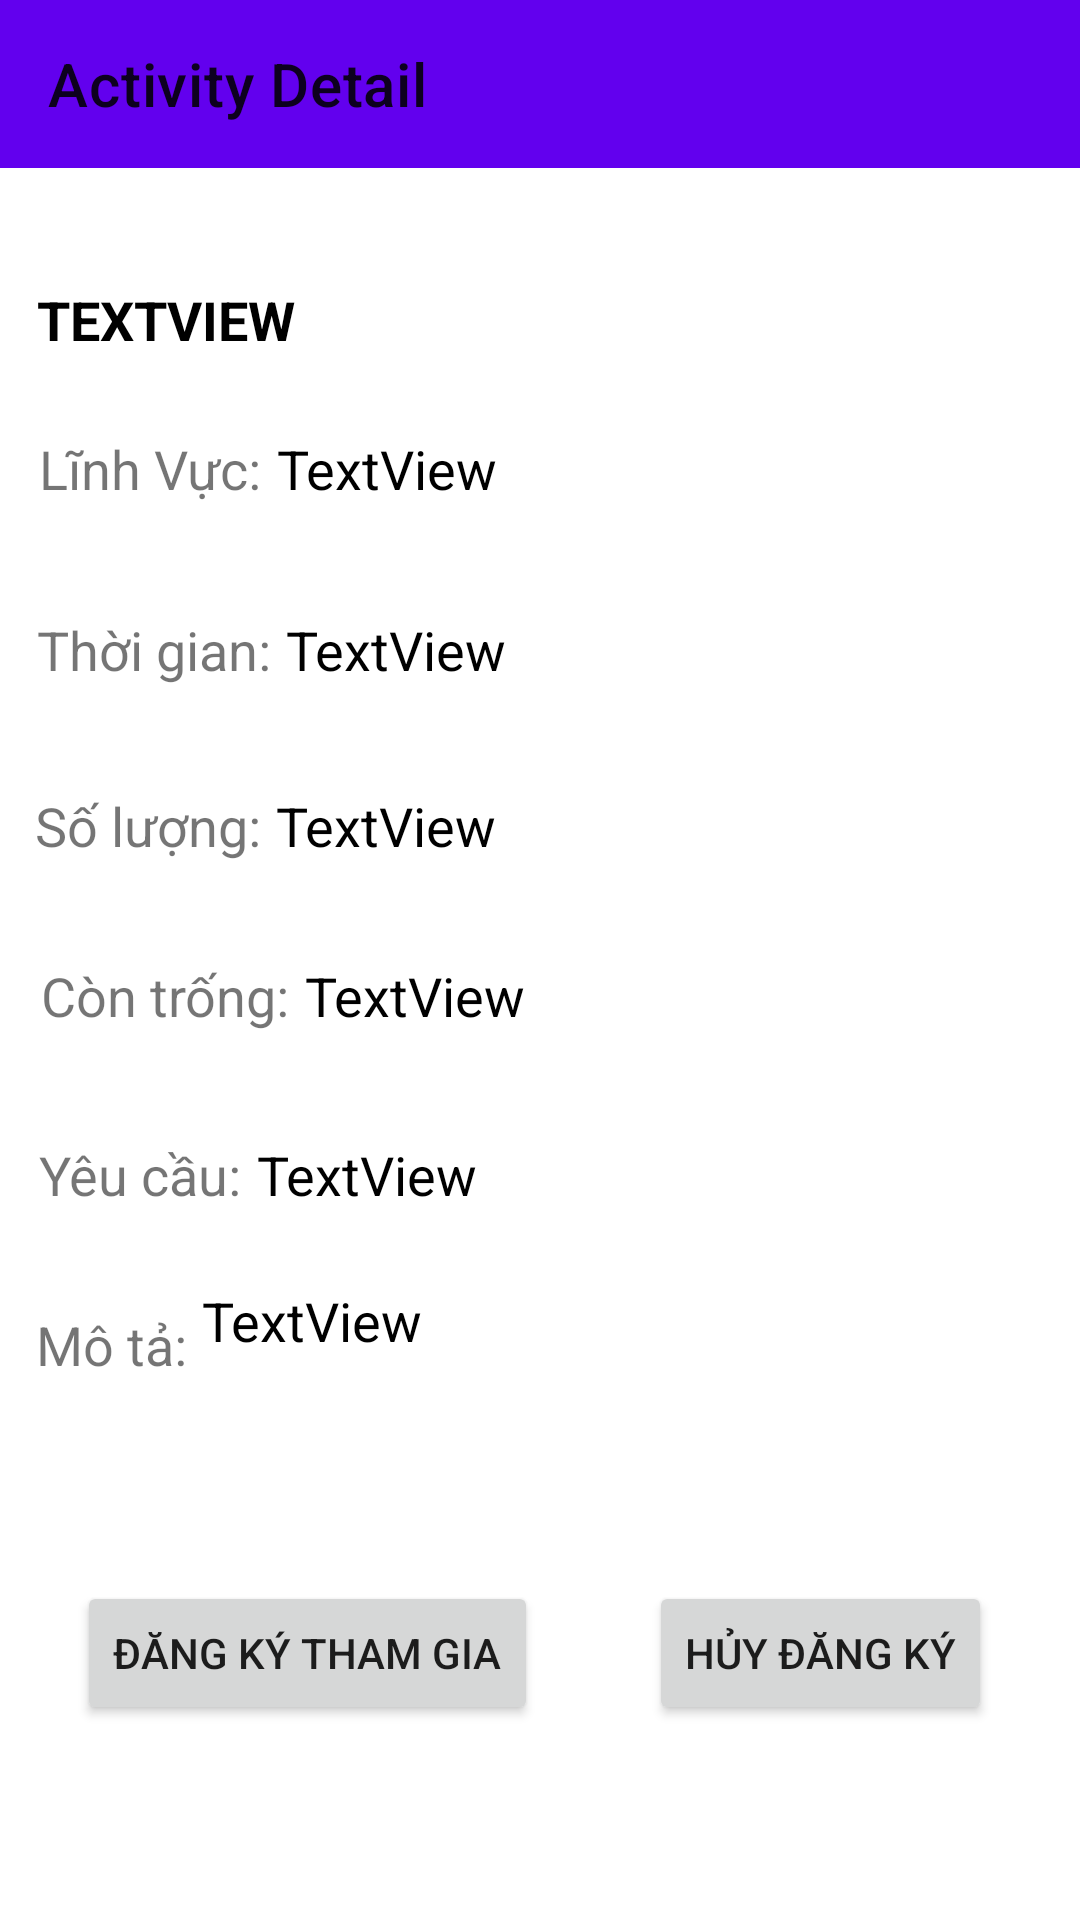

Produce the Android XML layout that renders to this screen, including the resource entries it uses.
<!-- AndroidManifest.xml: application theme AppTheme -->
<!-- res/layout/activity_home_show_detail.xml -->
<?xml version="1.0" encoding="utf-8"?>
<androidx.constraintlayout.widget.ConstraintLayout xmlns:android="http://schemas.android.com/apk/res/android"
    xmlns:app="http://schemas.android.com/apk/res-auto"
    xmlns:tools="http://schemas.android.com/tools"
    android:layout_width="match_parent"
    android:layout_height="match_parent"
    tools:context=".home_show_activity_detail">

    <com.google.android.material.appbar.AppBarLayout
        android:id="@+id/main_app_bar"
        android:layout_width="0dp"
        android:layout_height="wrap_content"
        app:layout_constraintEnd_toEndOf="parent"
        app:layout_constraintStart_toStartOf="parent"
        app:layout_constraintTop_toTopOf="parent">

        <androidx.appcompat.widget.Toolbar
            android:id="@+id/main_toolbar"
            android:layout_width="match_parent"
            android:layout_height="wrap_content"
            app:title="Activity Detail" />

    </com.google.android.material.appbar.AppBarLayout>

    <TextView
        android:id="@+id/activity_name"
        android:layout_width="wrap_content"
        android:layout_height="wrap_content"
        android:text="@string/home_activityDetail_text1"
        android:textAllCaps="true"
        android:textColor="@color/colorText"
        android:textSize="18sp"
        android:textStyle="bold"
        app:layout_constraintBottom_toBottomOf="parent"
        app:layout_constraintEnd_toEndOf="parent"
        app:layout_constraintHorizontal_bias="0.045"
        app:layout_constraintStart_toStartOf="parent"
        app:layout_constraintTop_toTopOf="@+id/main_app_bar"
        app:layout_constraintVertical_bias="0.153" />

    <TextView
        android:id="@+id/textView4"
        android:layout_width="wrap_content"
        android:layout_height="wrap_content"
        android:text="@string/home_activityDetail_text2"
        android:textSize="18sp"
        app:layout_constraintBottom_toBottomOf="parent"
        app:layout_constraintEnd_toEndOf="parent"
        app:layout_constraintHorizontal_bias="0.045"
        app:layout_constraintStart_toStartOf="parent"
        app:layout_constraintTop_toTopOf="@+id/main_app_bar"
        app:layout_constraintVertical_bias="0.234" />

    <TextView
        android:id="@+id/activity_filed"
        android:layout_width="0dp"
        android:layout_height="wrap_content"
        android:paddingLeft="5dp"
        android:paddingRight="5dp"
        android:text="@string/home_activityDetail_text3"
        android:textColor="@color/colorText"
        android:textSize="18sp"
        app:layout_constraintBottom_toBottomOf="parent"
        app:layout_constraintEnd_toEndOf="parent"
        app:layout_constraintHorizontal_bias="0.0"
        app:layout_constraintStart_toEndOf="@+id/textView4"
        app:layout_constraintTop_toTopOf="@+id/main_app_bar"
        app:layout_constraintVertical_bias="0.234" />

    <TextView
        android:id="@+id/textView6"
        android:layout_width="wrap_content"
        android:layout_height="wrap_content"
        android:text="@string/home_activityDetail_text4"
        android:textSize="18sp"
        app:layout_constraintBottom_toBottomOf="parent"
        app:layout_constraintEnd_toEndOf="parent"
        app:layout_constraintHorizontal_bias="0.044"
        app:layout_constraintStart_toStartOf="parent"
        app:layout_constraintTop_toTopOf="parent"
        app:layout_constraintVertical_bias="0.332" />

    <TextView
        android:id="@+id/activity_time"
        android:layout_width="0dp"
        android:layout_height="wrap_content"
        android:paddingLeft="5dp"
        android:paddingRight="5dp"
        android:text="@string/home_activityDetail_text5"
        android:textColor="@color/colorText"
        android:textSize="18sp"
        app:layout_constraintBottom_toBottomOf="parent"
        app:layout_constraintEnd_toEndOf="parent"
        app:layout_constraintHorizontal_bias="1.0"
        app:layout_constraintStart_toEndOf="@+id/textView6"
        app:layout_constraintTop_toTopOf="@+id/main_app_bar"
        app:layout_constraintVertical_bias="0.332" />

    <TextView
        android:id="@+id/textView8"
        android:layout_width="wrap_content"
        android:layout_height="wrap_content"
        android:text="@string/home_activityDetail_text6"
        android:textSize="18sp"
        app:layout_constraintBottom_toBottomOf="parent"
        app:layout_constraintEnd_toEndOf="parent"
        app:layout_constraintHorizontal_bias="0.041"
        app:layout_constraintStart_toStartOf="parent"
        app:layout_constraintTop_toTopOf="parent"
        app:layout_constraintVertical_bias="0.427" />

    <TextView
        android:id="@+id/activity_amount"
        android:layout_width="0dp"
        android:layout_height="wrap_content"
        android:paddingLeft="5dp"
        android:paddingRight="5dp"
        android:text="@string/home_activityDetail_text7"
        android:textColor="@color/colorText"
        android:textSize="18sp"
        app:layout_constraintBottom_toBottomOf="parent"
        app:layout_constraintEnd_toEndOf="parent"
        app:layout_constraintHorizontal_bias="1.0"
        app:layout_constraintStart_toEndOf="@+id/textView8"
        app:layout_constraintTop_toTopOf="parent"
        app:layout_constraintVertical_bias="0.427" />

    <TextView
        android:id="@+id/textView10"
        android:layout_width="wrap_content"
        android:layout_height="wrap_content"
        android:text="@string/home_activityDetail_text8"
        android:textSize="18sp"
        app:layout_constraintBottom_toBottomOf="parent"
        app:layout_constraintEnd_toEndOf="parent"
        app:layout_constraintHorizontal_bias="0.049"
        app:layout_constraintStart_toStartOf="parent"
        app:layout_constraintTop_toTopOf="@+id/main_app_bar"
        app:layout_constraintVertical_bias="0.519" />

    <TextView
        android:id="@+id/activity_empty"
        android:layout_width="0dp"
        android:layout_height="wrap_content"
        android:paddingLeft="5dp"
        android:paddingRight="5dp"
        android:text="@string/home_activityDetail_text9"
        android:textColor="@color/colorText"
        android:textSize="18sp"
        app:layout_constraintBottom_toBottomOf="parent"
        app:layout_constraintEnd_toEndOf="parent"
        app:layout_constraintHorizontal_bias="0.0"
        app:layout_constraintStart_toEndOf="@+id/textView10"
        app:layout_constraintTop_toTopOf="@+id/main_app_bar"
        app:layout_constraintVertical_bias="0.519" />

    <TextView
        android:id="@+id/textView12"
        android:layout_width="wrap_content"
        android:layout_height="wrap_content"
        android:text="@string/home_activityDetail_text10"
        android:textSize="18sp"
        app:layout_constraintBottom_toBottomOf="parent"
        app:layout_constraintEnd_toEndOf="parent"
        app:layout_constraintHorizontal_bias="0.045"
        app:layout_constraintStart_toStartOf="parent"
        app:layout_constraintTop_toTopOf="parent"
        app:layout_constraintVertical_bias="0.616" />

    <TextView
        android:id="@+id/activity_request"
        android:layout_width="0dp"
        android:layout_height="wrap_content"
        android:paddingLeft="5dp"
        android:paddingRight="5dp"
        android:text="@string/home_activityDetail_text11"
        android:textColor="@color/colorText"
        android:textSize="18sp"
        app:layout_constraintBottom_toBottomOf="parent"
        app:layout_constraintEnd_toEndOf="parent"
        app:layout_constraintHorizontal_bias="1.0"
        app:layout_constraintStart_toEndOf="@+id/textView12"
        app:layout_constraintTop_toTopOf="@+id/main_app_bar"
        app:layout_constraintVertical_bias="0.616" />

    <TextView
        android:id="@+id/textView14"
        android:layout_width="wrap_content"
        android:layout_height="wrap_content"
        android:text="@string/home_activityDetail_text12"
        android:textSize="18sp"
        app:layout_constraintBottom_toBottomOf="parent"
        app:layout_constraintEnd_toEndOf="parent"
        app:layout_constraintHorizontal_bias="0.039"
        app:layout_constraintStart_toStartOf="parent"
        app:layout_constraintTop_toTopOf="parent"
        app:layout_constraintVertical_bias="0.708" />

    <TextView
        android:id="@+id/activity_description"
        android:layout_width="0dp"
        android:layout_height="wrap_content"
        android:layout_marginBottom="160dp"
        android:paddingLeft="5dp"
        android:paddingRight="5dp"
        android:text="@string/home_activityDetail_text13"
        android:textColor="@color/colorText"
        android:textSize="18sp"
        app:layout_constraintBottom_toBottomOf="parent"
        app:layout_constraintEnd_toEndOf="parent"
        app:layout_constraintHorizontal_bias="1.0"
        app:layout_constraintStart_toEndOf="@+id/textView14"
        app:layout_constraintTop_toBottomOf="@+id/activity_request"
        app:layout_constraintVertical_bias="0.471" />

    <Button
        android:id="@+id/home_joinActivity_btn"
        android:layout_width="wrap_content"
        android:layout_height="wrap_content"
        android:text="@string/home_activityDetail_btntext1"
        app:layout_constraintBottom_toBottomOf="parent"
        app:layout_constraintEnd_toEndOf="parent"
        app:layout_constraintHorizontal_bias="0.124"
        app:layout_constraintStart_toStartOf="parent"
        app:layout_constraintTop_toTopOf="@+id/main_app_bar"
        app:layout_constraintVertical_bias="0.89" />

    <Button
        android:id="@+id/cacelJoin_btn"
        android:layout_width="wrap_content"
        android:layout_height="wrap_content"
        android:text="Hủy Đăng ký"
        app:layout_constraintBottom_toBottomOf="parent"
        app:layout_constraintEnd_toEndOf="parent"
        app:layout_constraintHorizontal_bias="0.881"
        app:layout_constraintStart_toStartOf="parent"
        app:layout_constraintTop_toTopOf="@+id/main_app_bar"
        app:layout_constraintVertical_bias="0.89" />

</androidx.constraintlayout.widget.ConstraintLayout>
<!-- resources referenced by this layout -->
<resources>
  <color name="colorText">#000000</color>
  <string name="home_activityDetail_btntext1">Đăng ký tham gia</string>
  <string name="home_activityDetail_text1">TextView</string>
  <string name="home_activityDetail_text10">Yêu cầu:</string>
  <string name="home_activityDetail_text11">TextView</string>
  <string name="home_activityDetail_text12">Mô tả:</string>
  <string name="home_activityDetail_text13">TextView</string>
  <string name="home_activityDetail_text2">Lĩnh Vực:</string>
  <string name="home_activityDetail_text3">TextView</string>
  <string name="home_activityDetail_text4">Thời gian:</string>
  <string name="home_activityDetail_text5">TextView</string>
  <string name="home_activityDetail_text6">Số lượng:</string>
  <string name="home_activityDetail_text7">TextView</string>
  <string name="home_activityDetail_text8">Còn trống:</string>
  <string name="home_activityDetail_text9">TextView</string>
  <style name="AppTheme" parent="Theme.MaterialComponents.Light.NoActionBar">
          
          <item name="colorPrimary">@color/colorPrimary</item>
          <item name="colorPrimaryDark">@color/colorPrimaryDark</item>
          <item name="colorAccent">@color/colorAccent</item>
  
          <item name="android:statusBarColor">@color/colorBackground</item>
          <item name="android:windowLightStatusBar">true</item>
          <item name="android:navigationBarColor">@color/colorBackground</item>
      </style>
  <color name="colorPrimary">#6200EE</color>
  <color name="colorPrimaryDark">#3700B3</color>
  <color name="colorAccent">#03DAC5</color>
  <color name="colorBackground">#ffffff</color>
</resources>
